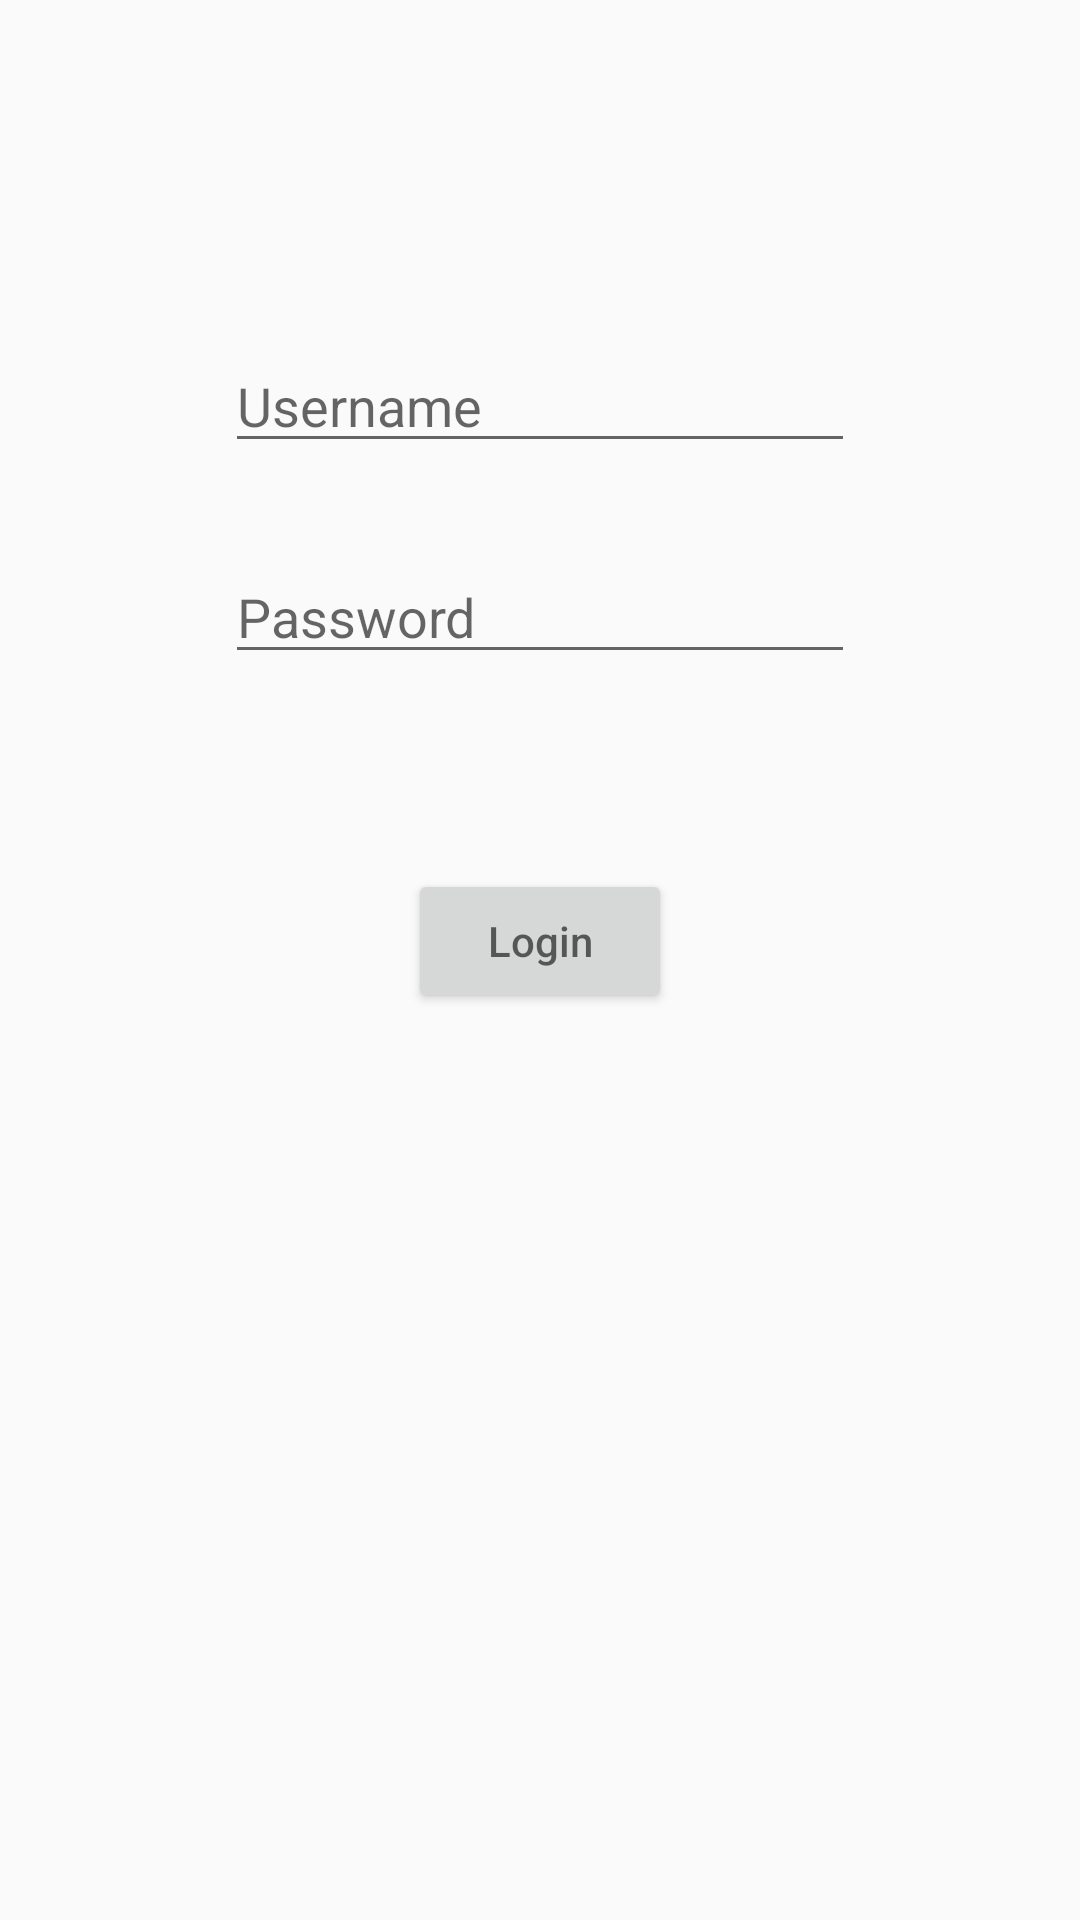

Produce the Android XML layout that renders to this screen, including the resource entries it uses.
<!-- AndroidManifest.xml: application theme AppTheme -->
<!-- res/layout/professor_login.xml -->
<?xml version="1.0" encoding="utf-8"?>
<RelativeLayout xmlns:android="http://schemas.android.com/apk/res/android"
    android:layout_width="match_parent" android:layout_height="match_parent">



    <ScrollView
        android:layout_width="match_parent"
        android:layout_height="match_parent"
        android:layout_alignParentStart="true"
        android:layout_alignParentTop="true">

        <RelativeLayout
            android:layout_width="match_parent"
            android:layout_height="wrap_content"
            android:orientation="vertical"
            android:paddingBottom="20dp">

            <Button
                android:id="@+id/loginbtn"
                android:layout_width="wrap_content"
                android:layout_height="wrap_content"
                android:layout_below="@+id/login_password"
                android:layout_centerHorizontal="true"
                android:layout_marginTop="65dp"
                android:hint="Login"
                android:onClick="loginPressed"/>

            <EditText
                android:id="@+id/login_name"
                android:layout_width="wrap_content"
                android:layout_height="wrap_content"
                android:layout_alignParentTop="true"
                android:layout_centerHorizontal="true"
                android:layout_marginTop="113dp"
                android:ems="10"
                android:hint="Username"
                android:inputType="textPersonName"/>

            <EditText
                android:id="@+id/login_password"
                android:layout_width="wrap_content"
                android:layout_height="wrap_content"
                android:layout_alignLeft="@+id/login_name"
                android:layout_alignStart="@+id/login_name"
                android:layout_below="@+id/login_name"
                android:layout_marginTop="29dp"
                android:ems="10"
                android:hint="Password"
                android:inputType="textPassword"/>
        </RelativeLayout>
    </ScrollView>
</RelativeLayout>
<!-- resources referenced by this layout -->
<resources>
  <style name="AppTheme" parent="Theme.AppCompat.Light.DarkActionBar">
          
          <item name="colorPrimary">@color/colorPrimary</item>
          <item name="colorPrimaryDark">@color/colorPrimaryDark</item>
          <item name="colorAccent">@color/colorAccent</item>
      </style>
  <color name="colorPrimary">#bdbdbd</color>
  <color name="colorPrimaryDark">#424242</color>
  <color name="colorAccent">#304ffe</color>
</resources>
